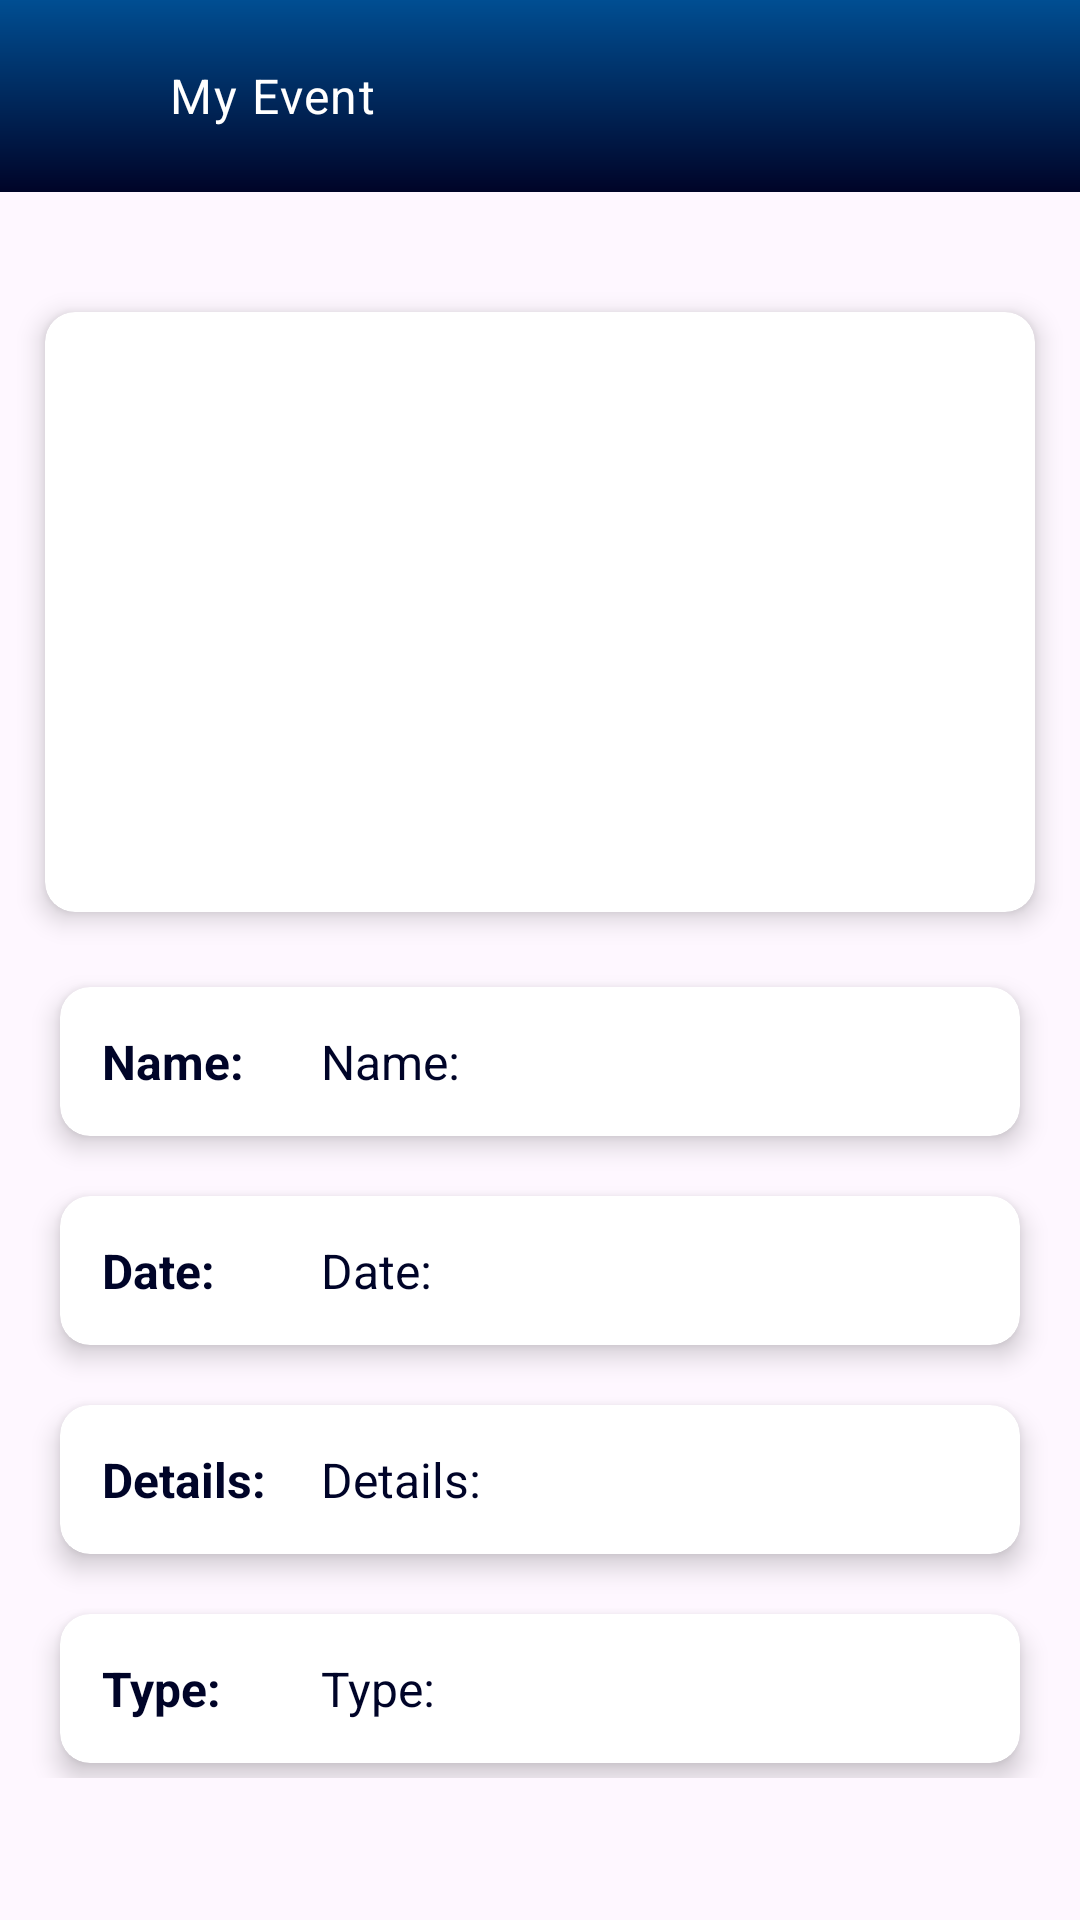

The Android layout XML behind this screen, and the referenced resources:
<!-- AndroidManifest.xml: application theme Theme.CampusEventTracker -->
<!-- res/layout/activity_event_details.xml -->
<?xml version="1.0" encoding="utf-8"?>
<RelativeLayout xmlns:android="http://schemas.android.com/apk/res/android"
    xmlns:tools="http://schemas.android.com/tools"
    android:layout_width="match_parent"
    android:layout_height="match_parent"
    xmlns:app="http://schemas.android.com/apk/res-auto"
 >
    <androidx.appcompat.widget.Toolbar
        android:id="@+id/toolbar"
        android:layout_width="match_parent"
        android:layout_height="wrap_content"
        android:background="@drawable/app_gradient"
        app:layout_constraintEnd_toEndOf="parent"
        app:layout_constraintStart_toStartOf="parent"
        app:layout_constraintTop_toTopOf="parent"
        app:title="         My Event"
        app:titleTextAppearance="@style/TextAppearance.Material3.BodyLarge"
        app:titleTextColor="@color/white" />

    <ImageView
        android:id="@+id/imgLogo"
        android:layout_width="30dp"
        android:layout_height="30dp"
        android:layout_alignBottom="@+id/toolbar"
        android:layout_alignParentTop="true"
        android:layout_marginTop="10dp"
        android:layout_alignParentStart="true"
        android:layout_marginStart="5dp"
        android:layout_marginBottom="10dp"
        android:src="@drawable/celebration" />

    <ScrollView
        android:layout_width="match_parent"
        android:layout_height="wrap_content"
        android:layout_below="@+id/toolbar"
        android:layout_marginTop="10dp"
        android:scrollbars="none">

        <androidx.appcompat.widget.LinearLayoutCompat
            android:layout_width="match_parent"
            android:layout_height="wrap_content"
            android:orientation="vertical">

            <androidx.cardview.widget.CardView
                android:id="@+id/cvImage"
                android:layout_width="match_parent"
                android:layout_height="200dp"
                android:layout_gravity="center"
                android:layout_marginHorizontal="15dp"
                android:layout_marginTop="30dp"
                android:layout_marginBottom="5dp"
                app:cardCornerRadius="10dp"
                app:cardElevation="5dp">

                <ImageView
                    android:id="@+id/imageView"
                    android:layout_width="match_parent"
                    android:layout_height="match_parent"
                    android:scaleType="centerCrop" />

            </androidx.cardview.widget.CardView>

            <androidx.cardview.widget.CardView
                android:layout_width="match_parent"
                android:layout_height="wrap_content"
                android:layout_marginHorizontal="20dp"
                android:layout_marginTop="20dp"
                android:layout_marginBottom="5dp"
                app:cardCornerRadius="10dp"
                app:cardElevation="5dp">

                <androidx.appcompat.widget.LinearLayoutCompat
                    android:layout_width="match_parent"
                    android:layout_height="wrap_content"
                    android:orientation="horizontal"
                    android:padding="14dp"
                    android:weightSum="2">

                    <TextView
                        android:layout_width="0dp"
                        android:layout_height="wrap_content"
                        android:layout_gravity="center"
                        android:layout_weight="0.5"
                        android:text="Name:"
                        android:textColor="@color/app_color"
                        android:textSize="16sp"
                        android:textStyle="bold" />

                    <TextView
                        android:id="@+id/tvName"
                        android:layout_width="0dp"
                        android:layout_height="wrap_content"
                        android:layout_gravity="center"
                        android:layout_weight="1.5"
                        android:text="Name:"
                        android:textColor="@color/app_color"
                        android:textSize="16sp"
                        android:textStyle="normal" />

                </androidx.appcompat.widget.LinearLayoutCompat>

            </androidx.cardview.widget.CardView>

            <androidx.cardview.widget.CardView
                android:layout_width="match_parent"
                android:layout_height="wrap_content"
                android:layout_marginHorizontal="20dp"
                android:layout_marginTop="15dp"
                android:layout_marginBottom="5dp"
                app:cardCornerRadius="10dp"
                app:cardElevation="5dp">

                <androidx.appcompat.widget.LinearLayoutCompat
                    android:layout_width="match_parent"
                    android:layout_height="wrap_content"
                    android:orientation="horizontal"
                    android:padding="14dp"
                    android:weightSum="2">

                    <TextView
                        android:layout_width="0dp"
                        android:layout_height="wrap_content"
                        android:layout_gravity="center"
                        android:layout_weight="0.5"
                        android:text="Date:"
                        android:textColor="@color/app_color"
                        android:textSize="16sp"
                        android:textStyle="bold" />

                    <TextView
                        android:id="@+id/tvPhone"
                        android:layout_width="0dp"
                        android:layout_height="wrap_content"
                        android:layout_gravity="center"
                        android:layout_weight="1.5"
                        android:text="Date:"
                        android:textColor="@color/app_color"
                        android:textSize="16sp"
                        android:textStyle="normal" />

                </androidx.appcompat.widget.LinearLayoutCompat>

            </androidx.cardview.widget.CardView>

            <androidx.cardview.widget.CardView
                android:layout_width="match_parent"
                android:layout_height="wrap_content"
                android:layout_marginHorizontal="20dp"
                android:layout_marginTop="15dp"
                android:layout_marginBottom="5dp"
                app:cardCornerRadius="10dp"
                app:cardElevation="5dp">

                <androidx.appcompat.widget.LinearLayoutCompat
                    android:layout_width="match_parent"
                    android:layout_height="wrap_content"
                    android:orientation="horizontal"
                    android:padding="14dp"
                    android:weightSum="2">

                    <TextView
                        android:layout_width="0dp"
                        android:layout_height="wrap_content"
                        android:layout_gravity="center"
                        android:layout_weight="0.5"
                        android:text="Details:"
                        android:textColor="@color/app_color"
                        android:textSize="16sp"
                        android:textStyle="bold" />

                    <TextView
                        android:id="@+id/tvDetails"
                        android:layout_width="0dp"
                        android:layout_height="wrap_content"
                        android:layout_gravity="center"
                        android:layout_weight="1.5"
                        android:text="Details:"
                        android:textColor="@color/app_color"
                        android:textSize="16sp"
                        android:textStyle="normal" />

                </androidx.appcompat.widget.LinearLayoutCompat>

            </androidx.cardview.widget.CardView>

            <androidx.cardview.widget.CardView
                android:layout_width="match_parent"
                android:layout_height="wrap_content"
                android:layout_marginHorizontal="20dp"
                android:layout_marginTop="15dp"
                android:layout_marginBottom="5dp"
                app:cardCornerRadius="10dp"
                app:cardElevation="5dp">

                <androidx.appcompat.widget.LinearLayoutCompat
                    android:layout_width="match_parent"
                    android:layout_height="wrap_content"
                    android:orientation="horizontal"
                    android:padding="14dp"
                    android:weightSum="2">

                    <TextView
                        android:layout_width="0dp"
                        android:layout_height="wrap_content"
                        android:layout_gravity="center"
                        android:layout_weight="0.5"
                        android:text="Type:"
                        android:textColor="@color/app_color"
                        android:textSize="16sp"
                        android:textStyle="bold" />

                    <TextView
                        android:id="@+id/tvType"
                        android:layout_width="0dp"
                        android:layout_height="wrap_content"
                        android:layout_gravity="center"
                        android:layout_weight="1.5"
                        android:text="Type:"
                        android:textColor="@color/app_color"
                        android:textSize="16sp"
                        android:textStyle="normal" />

                </androidx.appcompat.widget.LinearLayoutCompat>

            </androidx.cardview.widget.CardView>

        </androidx.appcompat.widget.LinearLayoutCompat>

    </ScrollView>

</RelativeLayout>
<!-- resources referenced by this layout -->
<resources>
  <color name="app_color">#000428</color>
  <color name="white">#FFFFFFFF</color>
  <!-- drawable app_gradient (drawable) -->
  <?xml version="1.0" encoding="utf-8"?>
  <shape xmlns:android="http://schemas.android.com/apk/res/android"
      android:shape="rectangle">
  <gradient android:angle="90"
      android:startColor="@color/app_color"
      android:endColor="@color/light_color"
      android:gradientRadius="5dp"/>
  </shape>
  <style name="Theme.CampusEventTracker" parent="Base.Theme.CampusEventTracker" />
  <color name="light_color">#004e92</color>
  <style name="Base.Theme.CampusEventTracker" parent="Theme.Material3.DayNight.NoActionBar">
          
          
          <item name="android:actionOverflowButtonStyle">@style/OverflowMenuButtonStyle</item>
          <item name="android:statusBarColor">@color/app_color</item>
      </style>
  <style name="OverflowMenuButtonStyle" parent="Widget.AppCompat.ActionButton.Overflow">
          
          <item name="android:tint">@android:color/white</item>
      </style>
</resources>
